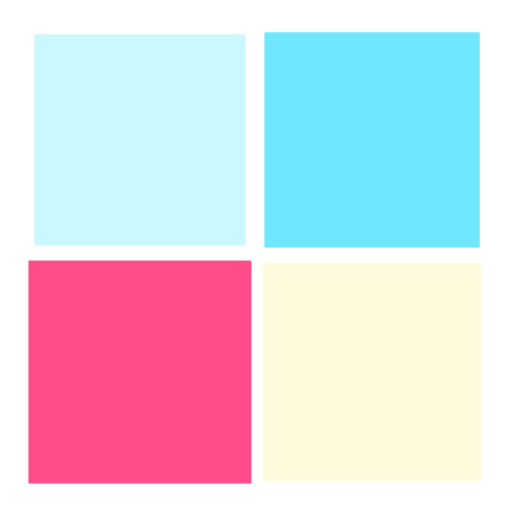
t = 0.00 s
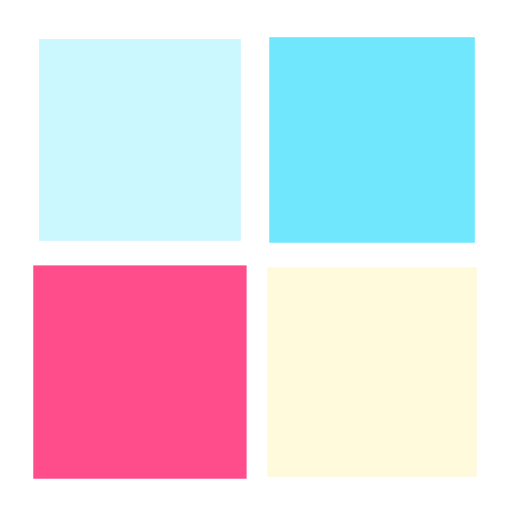
t = 0.25 s
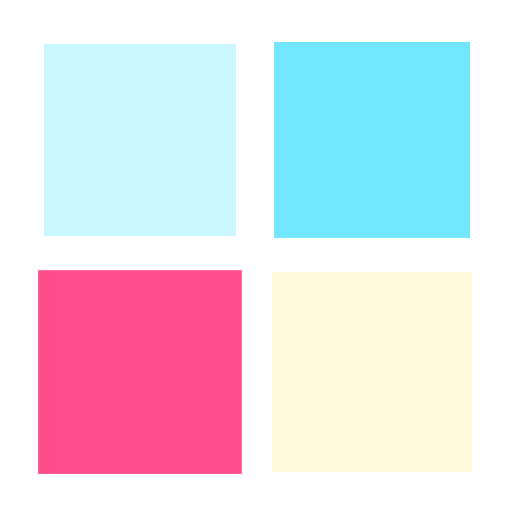
t = 0.50 s
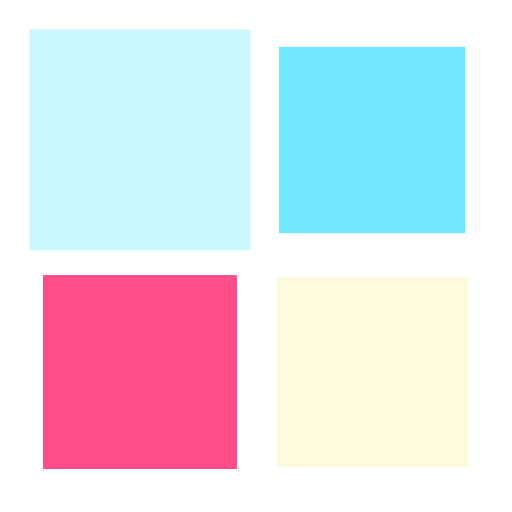
t = 0.75 s

The animated SVG that drew these frames (rendered in a browser with its animation timeline set to each time). Animation: 4 SMIL elements (animateTransform=4); one cycle of 1.00 s, repeats indefinitely.

<?xml version="1.0" encoding="utf-8"?>
<svg xmlns="http://www.w3.org/2000/svg" xmlns:xlink="http://www.w3.org/1999/xlink" style="margin: auto; background: rgba(255, 255, 255, 0); display: block; shape-rendering: auto;" width="300px" height="300px" viewBox="0 0 100 100" preserveAspectRatio="xMidYMid">
<g transform="translate(27.333333333333336,27.333333333333336)">
  <rect x="-18" y="-18" width="36" height="36" fill="#cbf7ff" transform="scale(1.09465 1.09465)">
    <animateTransform attributeName="transform" type="scale" repeatCount="indefinite" dur="1s" keyTimes="0;1" values="1.2100000000000002;1" begin="-0.3s"></animateTransform>
  </rect>
</g>
<g transform="translate(72.66666666666667,27.333333333333336)">
  <rect x="-18" y="-18" width="36" height="36" fill="#71e7fe" transform="scale(1.11565 1.11565)">
    <animateTransform attributeName="transform" type="scale" repeatCount="indefinite" dur="1s" keyTimes="0;1" values="1.2100000000000002;1" begin="-0.2s"></animateTransform>
  </rect>
</g>
<g transform="translate(27.333333333333336,72.66666666666667)">
  <rect x="-18" y="-18" width="36" height="36" fill="#ff4d8b" transform="scale(1.15765 1.15765)">
    <animateTransform attributeName="transform" type="scale" repeatCount="indefinite" dur="1s" keyTimes="0;1" values="1.2100000000000002;1" begin="0s"></animateTransform>
  </rect>
</g>
<g transform="translate(72.66666666666667,72.66666666666667)">
  <rect x="-18" y="-18" width="36" height="36" fill="#fffadb" transform="scale(1.13665 1.13665)">
    <animateTransform attributeName="transform" type="scale" repeatCount="indefinite" dur="1s" keyTimes="0;1" values="1.2100000000000002;1" begin="-0.1s"></animateTransform>
  </rect>
</g>
<!-- [ldio] generated by https://loading.io/ --></svg>